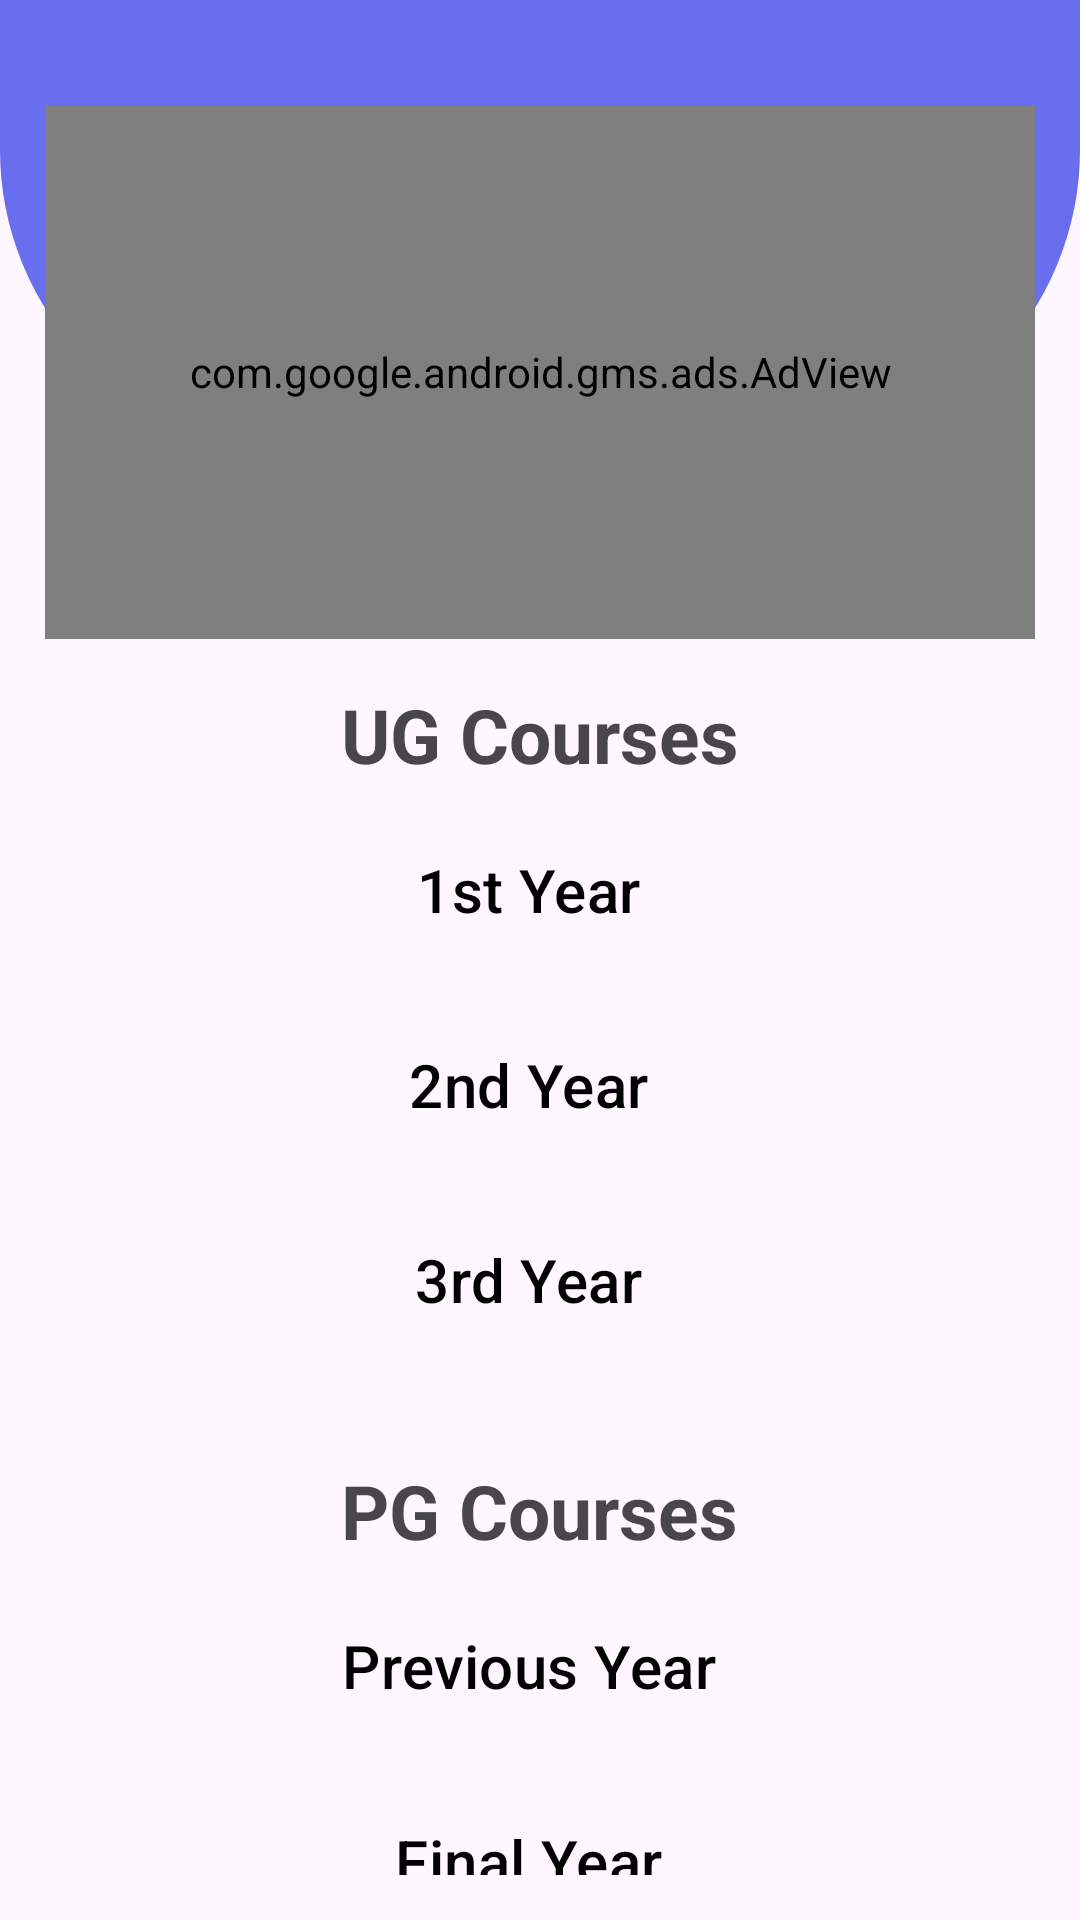

This screen was rendered from an Android layout file. Write that file and the resources it references.
<!-- AndroidManifest.xml: application theme Theme.RRBMUStudies -->
<!-- res/layout/activity_courses.xml -->
<?xml version="1.0" encoding="utf-8"?>
<RelativeLayout xmlns:android="http://schemas.android.com/apk/res/android"
    xmlns:app="http://schemas.android.com/apk/res-auto"
    android:layout_width="match_parent"
    android:layout_height="match_parent"
    xmlns:tools="http://schemas.android.com/tools"
    tools:context=".UI.Activities.CoursesActivity">

    <View
        android:background="@drawable/custom_bg"
        android:layout_width="match_parent"
        android:layout_height="150dp"/>

    <LinearLayout
        android:gravity="center_horizontal"
        android:orientation="vertical"
        android:padding="15dp"
        android:layout_width="match_parent"
        android:layout_height="match_parent">

        <com.google.android.gms.ads.AdView
            android:id="@+id/adViewCourses"
            android:layout_width="330dp"
            android:layout_height="178dp"
            android:layout_marginTop="20dp"
            android:layout_alignParentBottom="true"
            android:layout_centerHorizontal="true"
            app:adSize="BANNER"
            app:adUnitId="ca-app-pub-3940256099942544/6300978111"/>

        <TextView
            android:textSize="25sp"
            android:textStyle="bold"
            android:layout_width="wrap_content"
            android:layout_height="wrap_content"
            android:layout_marginTop="15dp"
            android:layout_marginBottom="5dp"
            android:text="UG Courses"/>

        <Button
            android:textSize="20sp"
            android:textColor="@color/black"
            android:id="@+id/coursesUGFirstyr"
            android:layout_width="match_parent"
            android:layout_height="60dp"
            android:layout_marginBottom="5dp"
            android:text="1st Year"
            android:backgroundTint="@color/blue"
            style="@style/Widget.Material3.Button.Icon"/>

        <Button
            android:textSize="20sp"
            android:textColor="@color/black"
            android:id="@+id/coursesUGSecondyr"
            android:layout_width="match_parent"
            android:layout_height="60dp"
            android:layout_marginBottom="5dp"
            android:text="2nd Year"
            android:backgroundTint="@color/blue"
            style="@style/Widget.Material3.Button.Icon"/>

        <Button
            android:textSize="20sp"
            android:textColor="@color/black"
            android:id="@+id/coursesUGThirdyr"
            android:layout_width="match_parent"
            android:layout_height="60dp"
            android:layout_marginBottom="15dp"
            android:text="3rd Year"
            android:backgroundTint="@color/blue"
            style="@style/Widget.Material3.Button.Icon"/>

        <TextView
            android:textSize="25sp"
            android:textStyle="bold"
            android:layout_width="wrap_content"
            android:layout_height="wrap_content"
            android:layout_marginTop="15dp"
            android:layout_marginBottom="5dp"
            android:text="PG Courses"/>

        <Button
            android:textSize="20sp"
            android:textColor="@color/black"
            android:id="@+id/coursesPGPrevyr"
            android:layout_width="match_parent"
            android:layout_height="60dp"
            android:layout_marginBottom="5dp"
            android:text="Previous Year"
            android:backgroundTint="@color/blue"
            style="@style/Widget.Material3.Button.Icon"/>

        <Button
            android:textSize="20sp"
            android:textColor="@color/black"
            android:id="@+id/coursesPGFinalyr"
            android:layout_width="match_parent"
            android:layout_height="60dp"
            android:layout_marginBottom="5dp"
            android:text="Final Year"
            android:backgroundTint="@color/blue"
            style="@style/Widget.Material3.Button.Icon"/>
    </LinearLayout>
</RelativeLayout>
<!-- resources referenced by this layout -->
<resources>
  <color name="black">#FF000000</color>
  <color name="blue">#696EEE</color>
  <!-- drawable custom_bg (drawable) -->
  <?xml version="1.0" encoding="utf-8"?>
  <shape xmlns:android="http://schemas.android.com/apk/res/android" xmlns:app="http://schemas.android.com/apk/res-auto" xmlns:aapt="http://schemas.android.com/aapt">
      <gradient android:startColor="@color/app_color" android:endColor="@color/app_color" android:angle="360"/>
      <corners android:bottomLeftRadius="100dp" android:bottomRightRadius="100dp"/>
  </shape>
  <style name="Theme.RRBMUStudies" parent="Base.Theme.RRBMUStudies">
          <item name="colorPrimary">@color/app_color</item>
  
  
      </style>
  <color name="app_color">#696EEE</color>
  <style name="Base.Theme.RRBMUStudies" parent="Theme.Material3.DayNight.NoActionBar">
          
          
      </style>
</resources>
